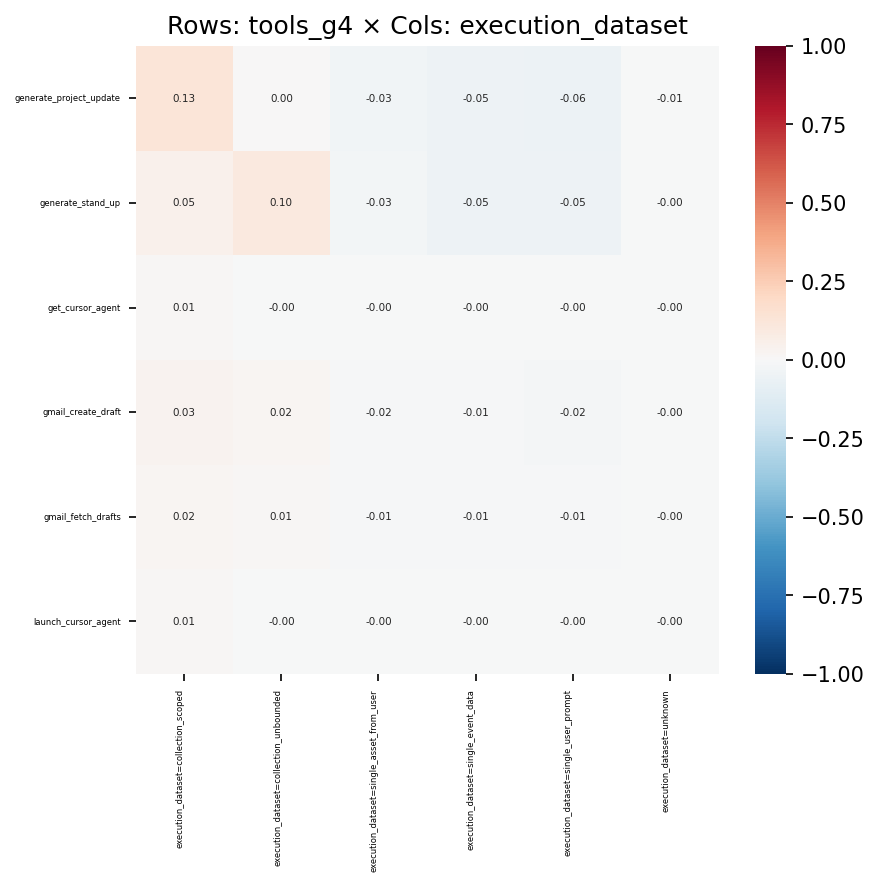

Source data for this figure (header and first rows):
, execution_dataset=collection_scoped, execution_dataset=collection_unbounded, execution_dataset=single_asset_from_user, execution_dataset=single_event_data, execution_dataset=single_user_prompt, execution_dataset=unknown
generate_project_update, 0.1251, 0.002846, -0.03495, -0.04931, -0.05798, -0.005678
generate_stand_up, 0.04936, 0.09722, -0.03032, -0.04782, -0.04857, -0.003706
get_cursor_agent, 0.009583, -0.002023, -0.002103, -0.003528, -0.003564, -0.0004228
gmail_create_draft, 0.0323, 0.01851, -0.01526, -0.01296, -0.02271, -0.0002498
gmail_fetch_drafts, 0.02244, 0.009881, -0.00931, -0.01383, -0.009687, -0.001147
launch_cursor_agent, 0.0129, -0.002724, -0.002831, -0.004749, -0.004797, -0.0005691
